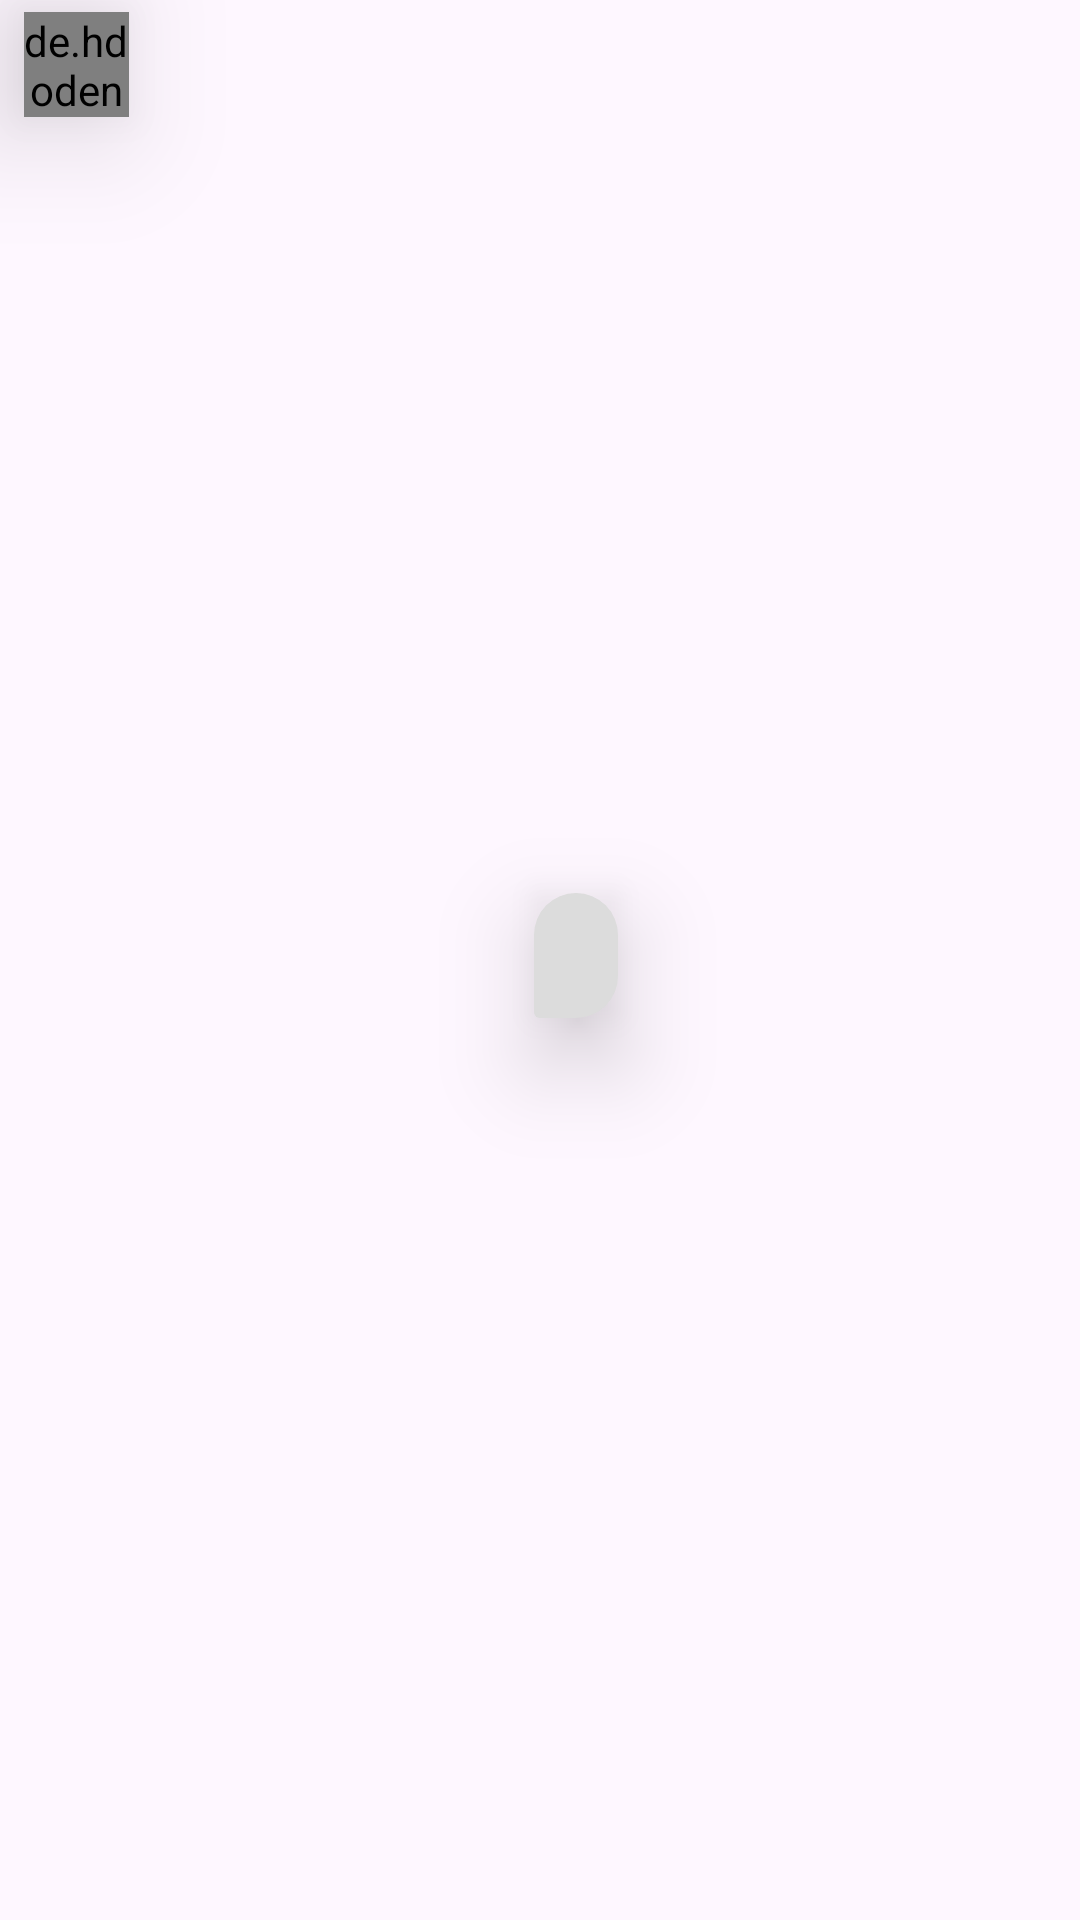

Produce the Android XML layout that renders to this screen, including the resource entries it uses.
<!-- AndroidManifest.xml: application theme Theme.UbiNex -->
<!-- res/layout/receive_from_bot_layout.xml -->
<?xml version="1.0" encoding="utf-8"?>
<androidx.constraintlayout.widget.ConstraintLayout xmlns:android="http://schemas.android.com/apk/res/android"
    xmlns:app="http://schemas.android.com/apk/res-auto"
    android:layout_width="wrap_content"
    android:layout_height="wrap_content"
    android:layout_marginEnd="50dp"
    android:background="@color/transparent"
    android:layout_gravity="start">

    <de.hdodenhof.circleimageview.CircleImageView
        android:id="@+id/receiver_profile_image"
        android:layout_width="35dp"
        android:layout_height="35dp"
        android:layout_marginStart="8dp"
        android:layout_marginTop="4dp"
        android:elevation="25dp"
        android:src="@drawable/place_holder"
        app:civ_border_color="@color/black"
        app:civ_border_width="2dp"
        app:layout_constraintStart_toStartOf="parent"
        app:layout_constraintTop_toTopOf="parent" />

    <androidx.cardview.widget.CardView
        android:id="@+id/cardViewReceive"
        android:layout_width="wrap_content"
        android:layout_height="wrap_content"
        android:layout_marginStart="24dp"
        android:layout_marginTop="22dp"
        android:layout_marginBottom="4dp"
        android:backgroundTint="@color/transparent"
        app:cardElevation="20dp"
        app:layout_constraintBottom_toTopOf="@+id/receiver_input_time"
        app:layout_constraintEnd_toEndOf="parent"
        app:layout_constraintStart_toStartOf="parent"
        app:layout_constraintTop_toTopOf="parent">

        <androidx.constraintlayout.widget.ConstraintLayout
            android:layout_width="wrap_content"
            android:layout_height="wrap_content"
            android:layout_gravity="end"
            android:background="@drawable/receive_text_background"
            android:padding="10dp">

            <TextView
                android:id="@+id/receiver_input"
                android:layout_width="wrap_content"
                android:layout_height="wrap_content"
                android:layout_marginStart="8dp"
                android:autoLink="web|map|email|phone"
                android:text=""
                android:textColor="@color/white"
                android:textColorLink="@color/link_blue"
                android:textSize="16sp"
                android:visibility="visible"
                app:layout_constraintBottom_toBottomOf="parent"
                app:layout_constraintEnd_toEndOf="parent"
                app:layout_constraintStart_toStartOf="parent" />


        </androidx.constraintlayout.widget.ConstraintLayout>

    </androidx.cardview.widget.CardView>

    <TextView
        android:id="@+id/receiver_input_time"
        android:layout_width="wrap_content"
        android:layout_height="wrap_content"
        android:layout_marginStart="8dp"
        android:padding="1dp"
        android:text=""
        android:textColor="@color/black"
        app:layout_constraintBottom_toBottomOf="parent"
        app:layout_constraintStart_toStartOf="parent" />

</androidx.constraintlayout.widget.ConstraintLayout>
<!-- resources referenced by this layout -->
<resources>
  <color name="black">#FF000000</color>
  <color name="link_blue">#4171F0</color>
  <color name="transparent">#00FFFFFF</color>
  <color name="white">#FFFFFFFF</color>
  <!-- drawable place_holder: png bitmap (drawable, 3066 bytes) -->
  <!-- drawable receive_text_background (drawable) -->
  <?xml version="1.0" encoding="utf-8"?>
  <shape android:shape="rectangle" xmlns:android="http://schemas.android.com/apk/res/android">
      <corners android:topRightRadius="20dp"
          android:topLeftRadius="20dp"
          android:bottomRightRadius="20dp"/>
      <solid android:color="@color/grey_whiter"/>
  </shape>
  <style name="Theme.UbiNex" parent="Base.Theme.UbiNex" />
  <color name="grey_whiter">#DCDCDC</color>
  <style name="Base.Theme.UbiNex" parent="Theme.Material3.DayNight.NoActionBar">
          
          
      </style>
</resources>
